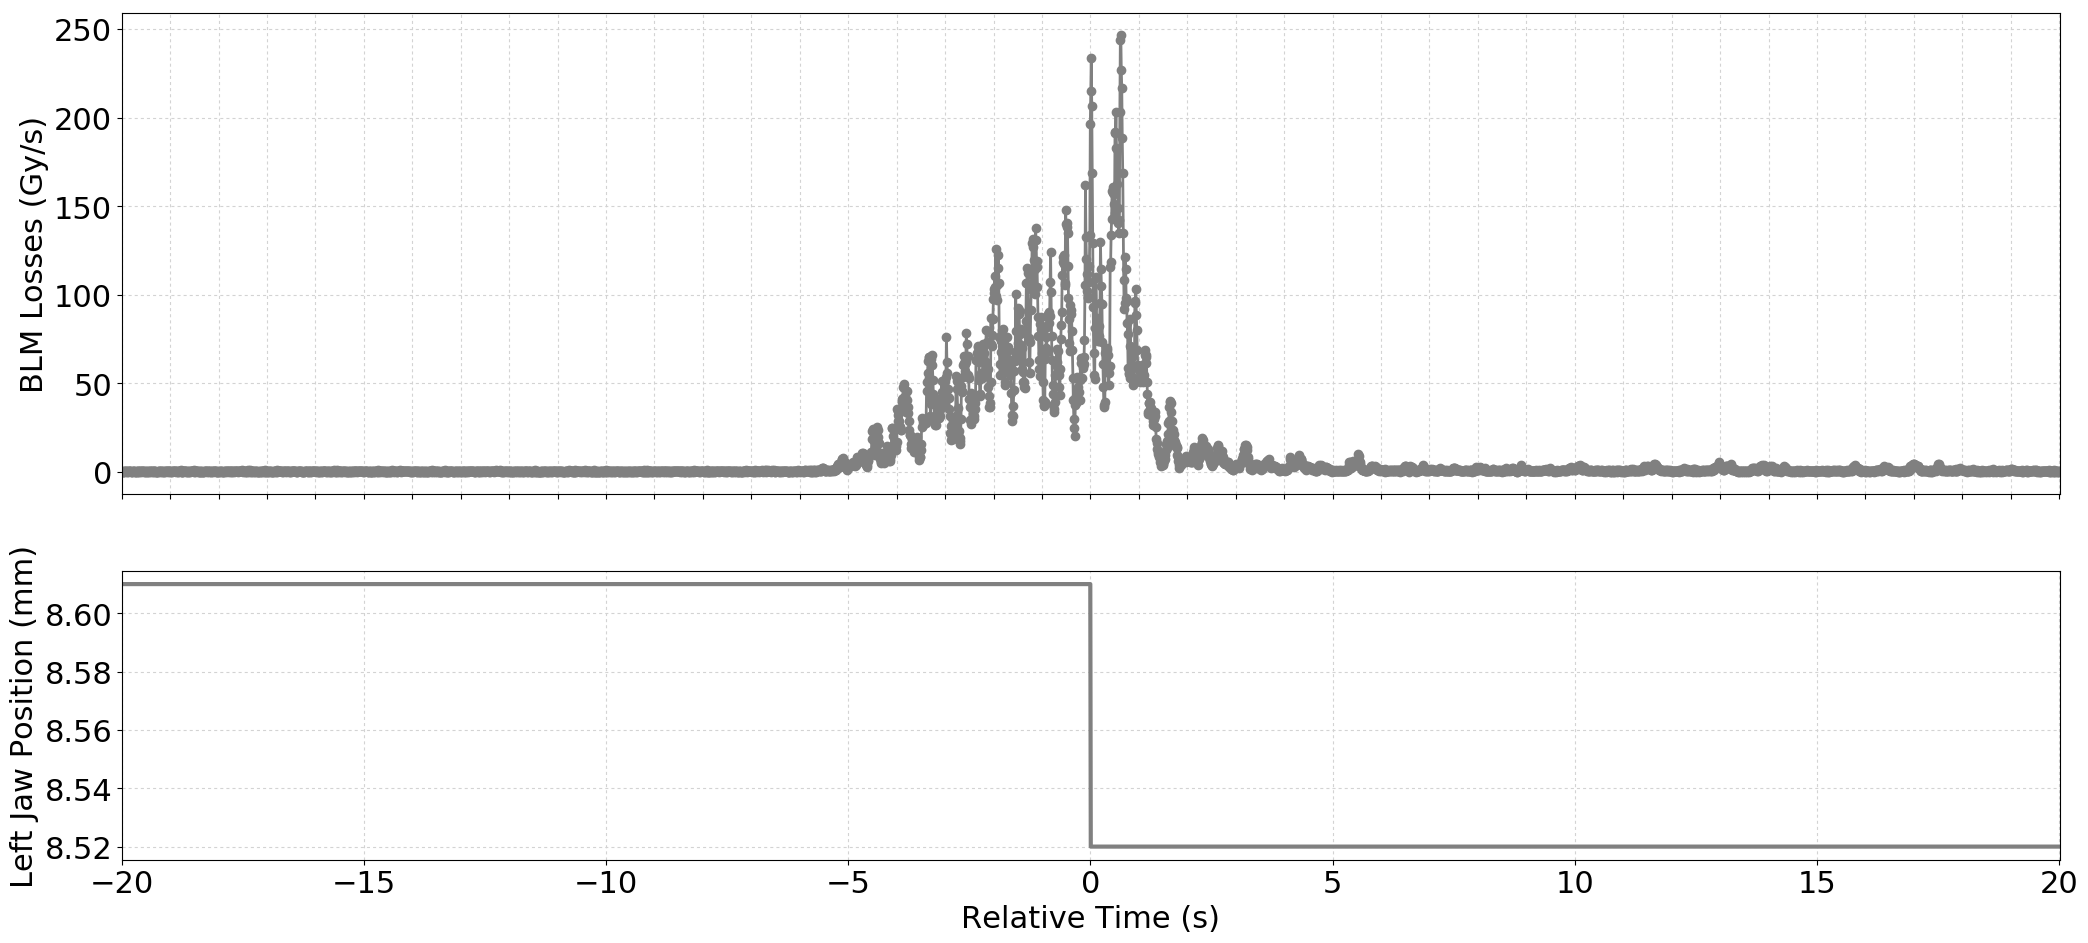

The file beside this chart, header and first rows:
Timestamp, position, BLMTI.04R6.B1E11_TCSP.A4R6.B1
1493558934400, 8.61, 7.240000000000001e-07
1493558934410, 8.61, 0.0
1493558934420, 8.61, 0.0
1493558934430, 8.61, 0.0
1493558934440, 8.61, 3.6200000000000004e-07
1493558934450, 8.61, 7.240000000000001e-07
1493558934460, 8.61, 0.0
1493558934470, 8.61, 3.6200000000000004e-07
1493558934480, 8.61, 3.6200000000000004e-07
1493558934490, 8.61, 3.6200000000000004e-07
1493558934500, 8.61, 3.6200000000000004e-07
1493558934510, 8.61, 0.0
1493558934520, 8.61, 0.0
1493558934530, 8.61, 3.6200000000000004e-07
1493558934540, 8.61, 3.6200000000000004e-07
1493558934550, 8.61, 3.6200000000000004e-07
1493558934560, 8.61, 7.240000000000001e-07
1493558934570, 8.61, 3.6200000000000004e-07
1493558934580, 8.61, 0.0
1493558934590, 8.61, 3.6200000000000004e-07
1493558934600, 8.61, 0.0
1493558934610, 8.61, 0.0
1493558934620, 8.61, 3.6200000000000004e-07
1493558934630, 8.61, 3.6200000000000004e-07
1493558934640, 8.61, 7.240000000000001e-07
1493558934650, 8.61, 3.6200000000000004e-07
1493558934660, 8.61, 0.0
1493558934670, 8.61, 0.0
1493558934680, 8.61, 0.0
1493558934690, 8.61, 3.6200000000000004e-07
1493558934700, 8.61, 0.0
1493558934710, 8.61, 3.6200000000000004e-07
1493558934720, 8.61, 3.6200000000000004e-07
1493558934730, 8.61, 0.0
1493558934740, 8.61, 3.6200000000000004e-07
1493558934750, 8.61, 3.6200000000000004e-07
1493558934760, 8.61, 0.0
1493558934770, 8.61, 7.240000000000001e-07
1493558934780, 8.61, 3.6200000000000004e-07
1493558934790, 8.61, 7.240000000000001e-07
1493558934800, 8.61, 0.0
1493558934810, 8.61, 7.240000000000001e-07
1493558934820, 8.61, 3.6200000000000004e-07
1493558934830, 8.61, 3.6200000000000004e-07
1493558934840, 8.61, 7.240000000000001e-07
1493558934850, 8.61, 3.6200000000000004e-07
1493558934860, 8.61, 0.0
1493558934870, 8.61, 3.6200000000000004e-07
1493558934880, 8.61, 0.0
1493558934890, 8.61, 0.0
1493558934900, 8.61, 3.6200000000000004e-07
1493558934910, 8.61, 0.0
1493558934920, 8.61, 3.6200000000000004e-07
1493558934930, 8.61, 0.0
1493558934940, 8.61, 7.240000000000001e-07
1493558934950, 8.61, 3.6200000000000004e-07
1493558934960, 8.61, 0.0
1493558934970, 8.61, 3.6200000000000004e-07
1493558934980, 8.61, 3.6200000000000004e-07
1493558934990, 8.61, 0.0
... 3,937 more rows
